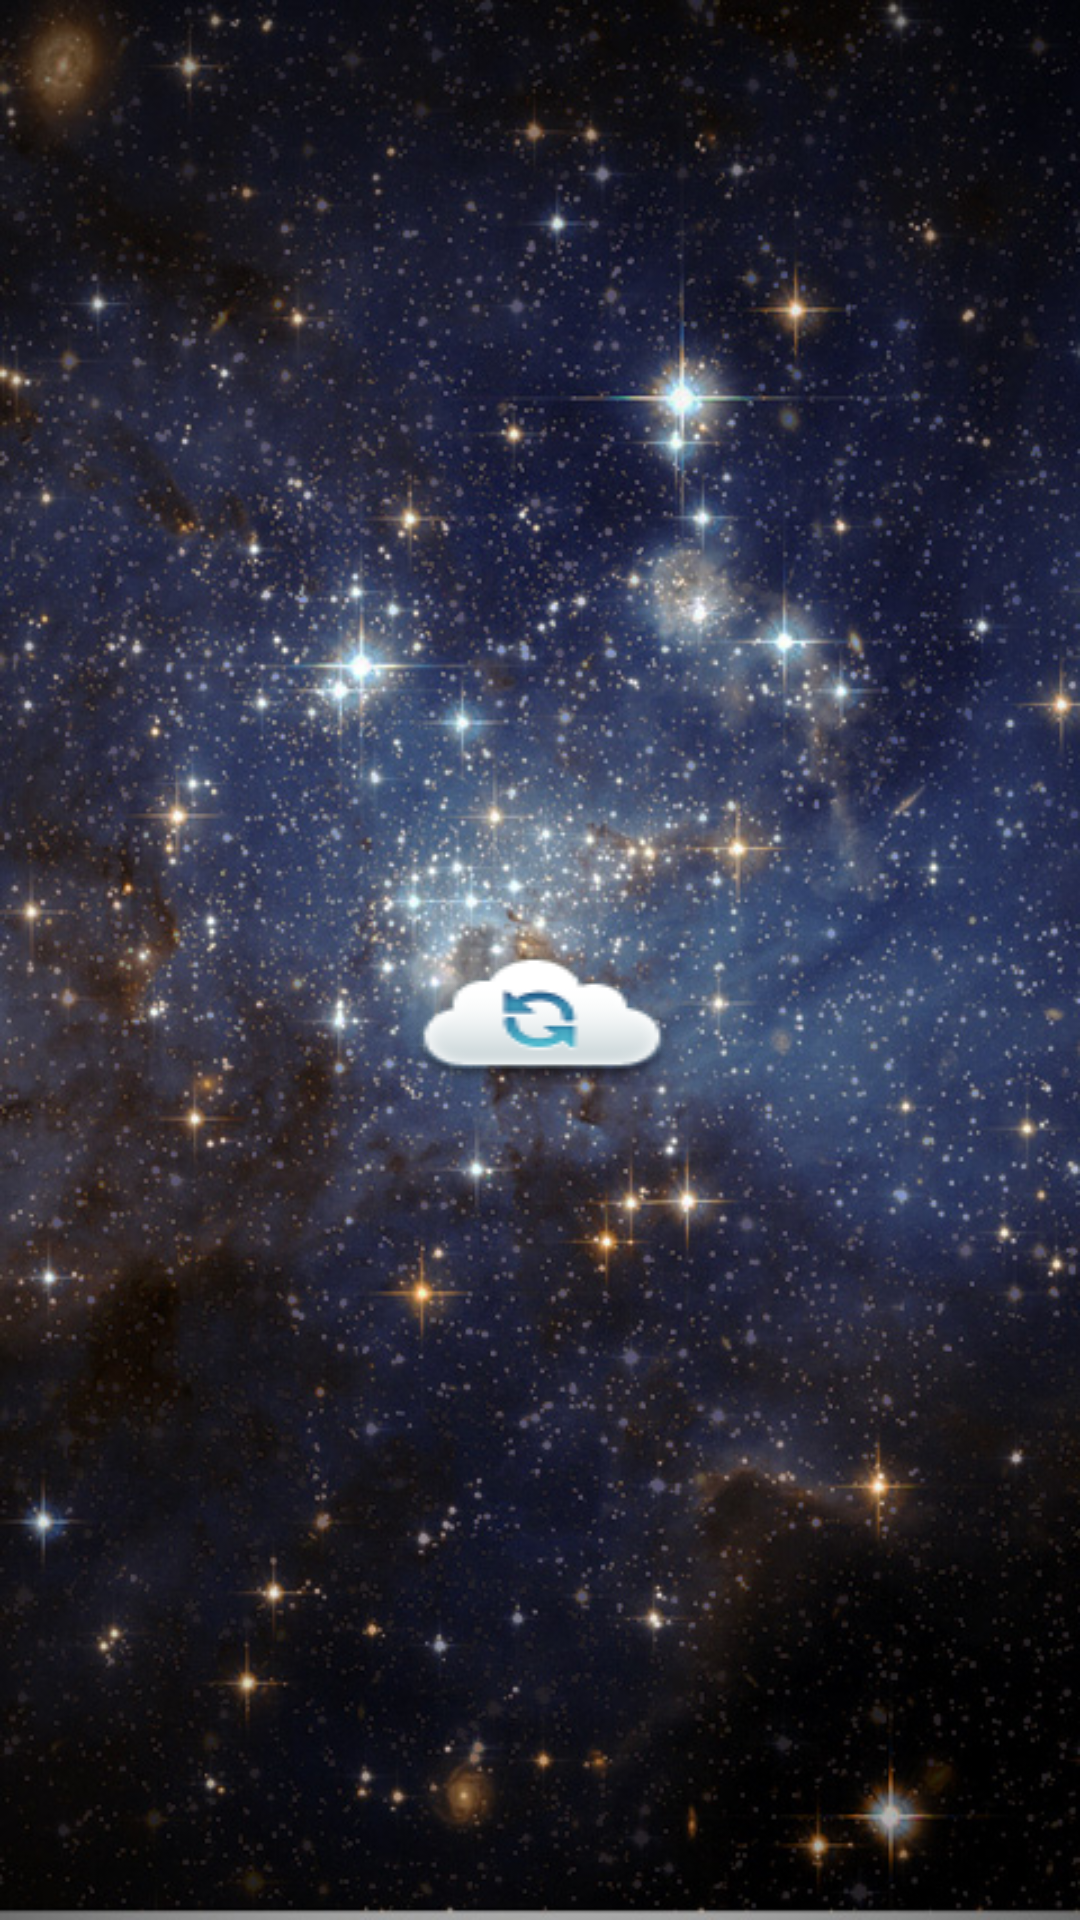

Reconstruct the res/layout file that produces this screen, plus the resources it refers to.
<!-- AndroidManifest.xml: fallback theme Theme.MaterialComponents.DayNight.NoActionBar -->
<!-- res/layout/topscreen.xml -->
<?xml version="1.0" encoding="utf-8"?>
<LinearLayout xmlns:android="http://schemas.android.com/apk/res/android"
	android:orientation="vertical" android:layout_width="fill_parent"
	android:layout_height="fill_parent" android:background="@drawable/main_menu_screen"
	android:gravity="center_vertical">
	<LinearLayout android:layout_width="fill_parent"
		android:id="@+id/linearLayout1" android:layout_height="wrap_content"
		android:gravity="center_horizontal" android:orientation="vertical"
		android:layout_marginTop="40dp">
		<Button android:layout_height="wrap_content"
			android:layout_width="wrap_content" android:background="@drawable/restart"
			android:id="@+id/buttonGameA"></Button>
	</LinearLayout>
</LinearLayout>
<!-- resources referenced by this layout -->
<resources>
  <!-- drawable main_menu_screen: jpg bitmap (drawable, 206924 bytes) -->
  <!-- drawable restart: png bitmap (drawable, 2845 bytes) -->
</resources>
